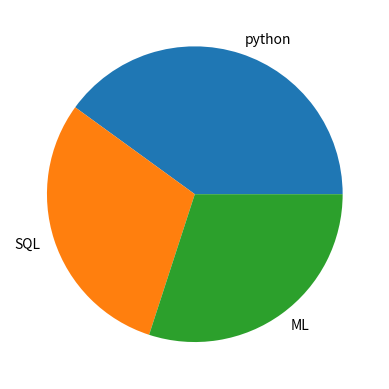

The script that saved this image:
import matplotlib.pyplot as plt
subjects=["python","SQL","ML"]
hours=[40,30,30]
plt.pie(hours,labels=subjects)
plt.show()
